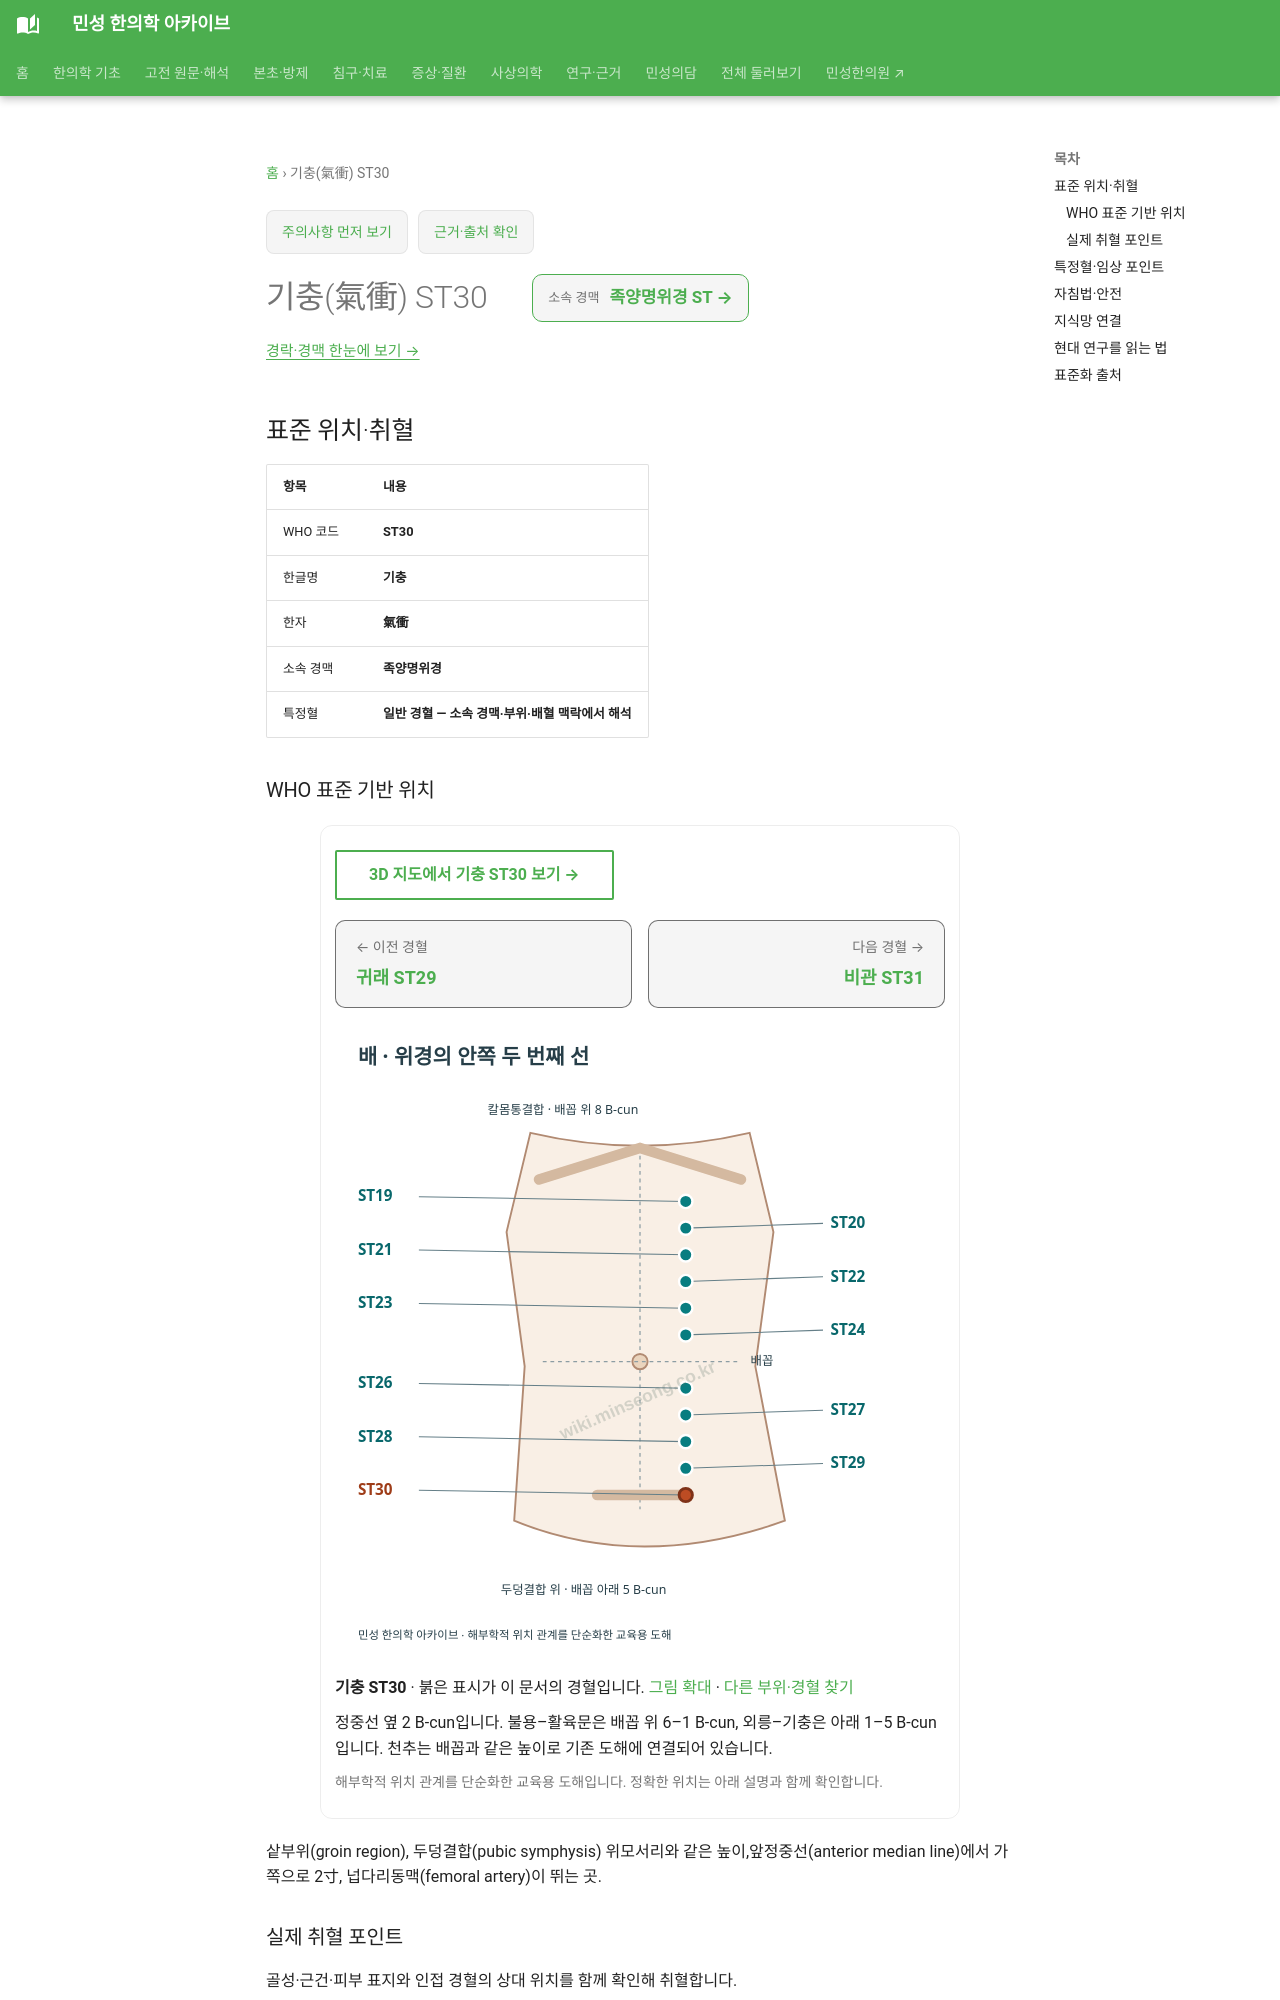

repository: joowon1111/minseong-korean-medicine-wiki · page: acupuncture/points/st30/index.html · generator: mkdocs

---
title: 기충(氣衝) ST30
description: 기충 ST30 표준 위치·취혈·임상 지식망
status: 검토완료
last_reviewed: 2026-08-22
---
# 기충(氣衝) ST30

<!-- MS_ACUPOINT_ATLAS_43_START -->
## 표준 위치·취혈

| 항목 | 내용 |
|---|---|
| WHO 코드 | **ST30** |
| 한글명 | **기충** |
| 한자 | **氣衝** |
| 소속 경맥 | **족양명위경** |
| 특정혈 | **일반 경혈 — 소속 경맥·부위·배혈 맥락에서 해석** |

### WHO 표준 기반 위치

샅부위(groin region), 두덩결합(pubic symphysis) 위모서리와 같은 높이,앞정중선(anterior median line)에서 가쪽으로 2寸, 넙다리동맥(femoral artery)이 뛰는 곳.

### 실제 취혈 포인트

골성·근건·피부 표지와 인접 경혈의 상대 위치를 함께 확인해 취혈합니다.
